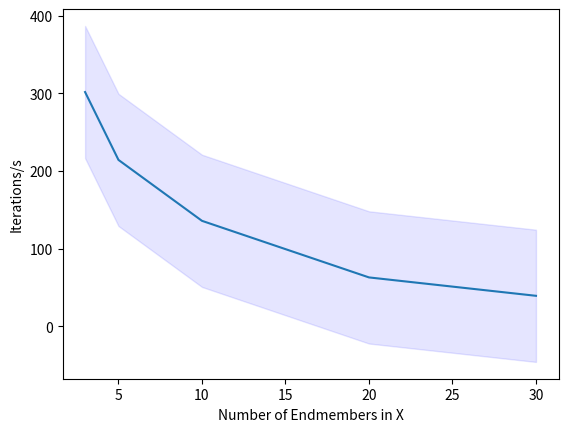
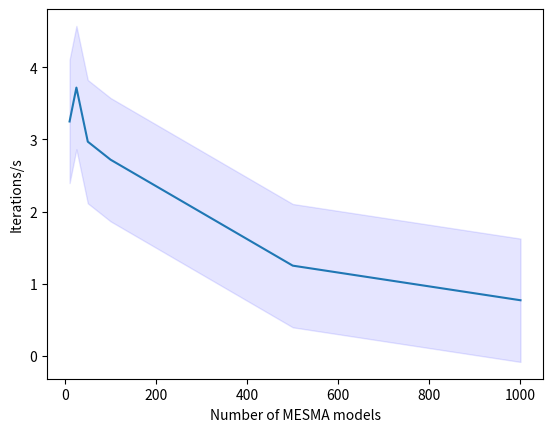

Write Python code to recreate these figures, in order.
from matplotlib import pyplot as plt
import numpy as np

x = [3, 5, 10,20,30]
y = [301.53, 214.14, 135.69, 62.83, 39.15]
ci = 1.96 * np.std(y)/np.sqrt(len(x))
print(ci)

fig, ax = plt.subplots()
ax.set_ylabel('Iterations/s')
ax.set_xlabel('Number of Endmembers in X')
ax.plot(x, y)
ax.fill_between(x, (y-ci), (y+ci), color='b', alpha=.1)
plt.show()
plt.clf()
plt.close()

x = [10, 25, 50, 100, 500, 1000]
y = [3.25, 3.72, 2.97, 2.72, 1.25, 0.77]
ci = 1.96 * np.std(y)/np.sqrt(len(x))
print(ci)

fig, ax = plt.subplots()
ax.set_ylabel('Iterations/s')
ax.set_xlabel('Number of MESMA models')
ax.plot(x, y)
ax.fill_between(x, (y-ci), (y+ci), color='b', alpha=.1)
plt.show()
plt.clf()
plt.close()
